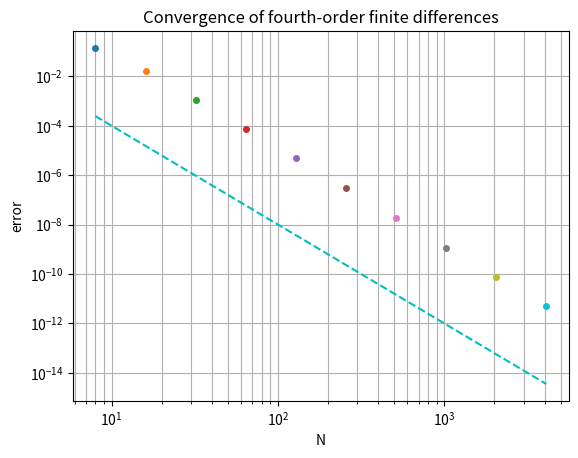

This chart was generated by the following Python code:
import numpy as np
import scipy.sparse as sp
import matplotlib.pyplot as plt

n_vals = 2 ** np.arange(3, 13)
times = np.zeros(len(n_vals))

for i, n in enumerate(n_vals):
    h = 2 * np.pi / n
    x = np.arange(1, n + 1) * h - np.pi
    u = np.exp(np.sin(x))
    du = np.cos(x) * u

    # Construct the matrix
    e = np.ones(n)
    D = sp.csr_matrix(
        (2 * e / 3, (np.arange(n), np.concatenate((np.arange(1, n), [0])))),
        shape=(n, n),
    )
    D = D - sp.csr_matrix(
        (e / 12, (np.arange(n), np.concatenate((np.arange(2, n), [0], [1])))),
        shape=(n, n),
    )
    D = (D - D.T) / h

    # Compute errors
    error = np.linalg.norm(D @ u - du, np.inf)

    plt.loglog(n, error, ".", markersize=8)

plt.xlabel("N")
plt.ylabel("error")
plt.title("Convergence of fourth-order finite differences")
plt.grid(which="both")
plt.plot(n_vals, n_vals ** (-4.0), "c--")
plt.show()
